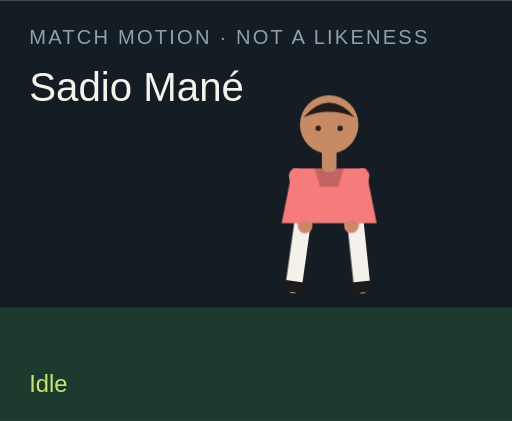
t = 0.00 s
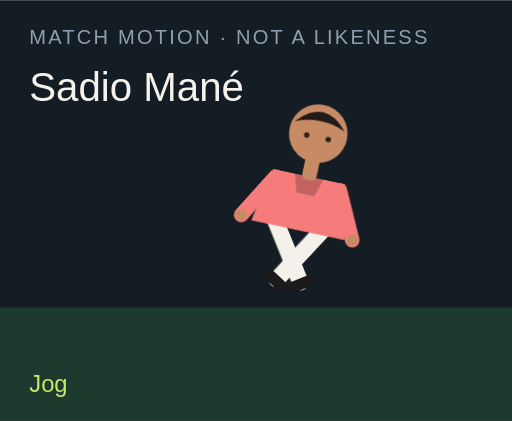
t = 1.50 s
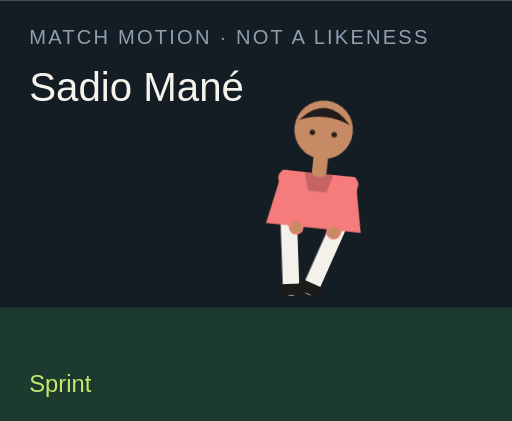
t = 3.00 s
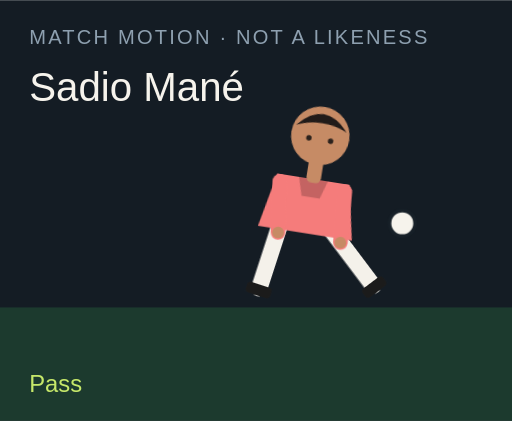
t = 4.50 s
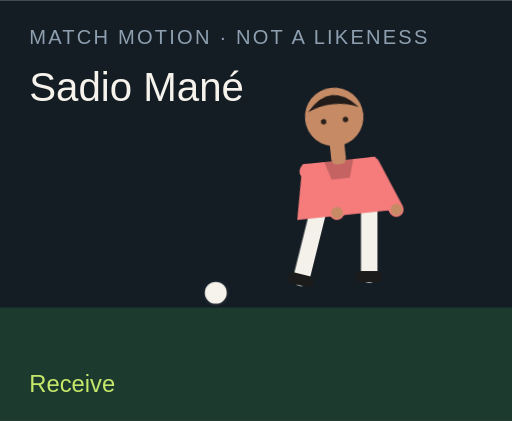
t = 6.00 s
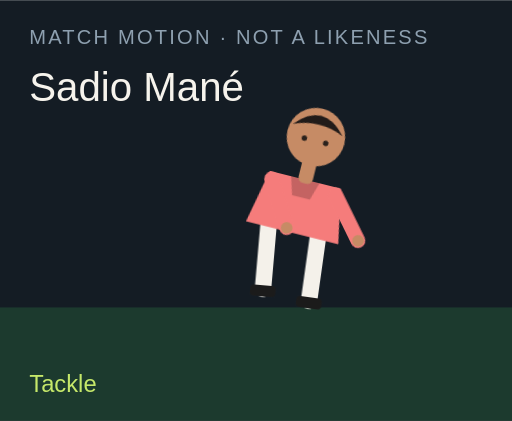
t = 7.50 s

The animated SVG that drew these frames (rendered in a browser with its animation timeline set to each time). Animation: 18 CSS @keyframes rules; one cycle of 9.00 s, repeats indefinitely.

<?xml version="1.0" encoding="UTF-8"?>
<svg xmlns="http://www.w3.org/2000/svg" viewBox="0 0 280 230" role="img">
  <style>@media (prefers-reduced-motion: reduce){animate,animateTransform{display:none}}</style>
  <rect width="280" height="230" fill="#141c24"/>
  <rect y="168" width="280" height="62" fill="#1c3a2e"/>
  <text x="16" y="24" fill="#8ea0b0" font-family="Arial,sans-serif" font-size="11" letter-spacing="1.2">MATCH MOTION · NOT A LIKENESS</text>
  <text x="16" y="55" fill="#f6f3ec" font-family="Impact,sans-serif" font-size="22">Sadio Mané</text>
  <circle r="7" fill="#f6f3ec" stroke="#172028" stroke-width="2" id="motion-37060" cx="150" cy="160" opacity="0">
    
    
    
  </circle>
  <g transform="translate(132 40)">
    <g id="motion-37082" transform="rotate(0 48 90)">
      
      <g id="motion-37084" transform="translate(0 0)">
        
        <g transform="translate(34 78)"><g id="motion-37086" transform="rotate(8)"><path d="M0 0 V38" stroke="#f4f1ea" stroke-width="9" stroke-linecap="round"/><rect x="-7" y="36" width="14" height="6" rx="2" fill="#1b1b1b"/></g></g>
        <g transform="translate(62 78)"><g id="motion-37088" transform="rotate(-6)"><path d="M0 0 V38" stroke="#f4f1ea" stroke-width="9" stroke-linecap="round"/><rect x="-7" y="36" width="14" height="6" rx="2" fill="#1b1b1b"/></g></g>
        <path d="M28 52 h40 l6 30 H22 Z" fill="#f57c7b"/>
        <path d="M40 52 h16 l-3 10 H43 Z" fill="#000" opacity=".2"/>
        <g transform="translate(30 56)"><g id="motion-37090" transform="rotate(-10)"><path d="M0 0 V28" stroke="#f57c7b" stroke-width="8" stroke-linecap="round"/><circle cx="0" cy="28" r="3.2" fill="#c68b65"/></g></g>
        <g transform="translate(66 56)"><g id="motion-37092" transform="rotate(12)"><path d="M0 0 V28" stroke="#f57c7b" stroke-width="8" stroke-linecap="round"/><circle cx="0" cy="28" r="3.2" fill="#c68b65"/></g></g>
        <rect x="44" y="40" width="8" height="14" rx="3" fill="#c68b65"/>
        <circle cx="48" cy="28" r="16" fill="#c68b65"/>
        <path d="M34 24 Q48 8 62 24 Q48 18 34 24" fill="#211b19"/>
        <circle cx="42" cy="30" r="1.5" fill="#2a211c"/><circle cx="54" cy="30" r="1.5" fill="#2a211c"/>
      </g>
    </g>
  </g>
  <text x="16" y="214" fill="#c6e86a" font-family="Arial,sans-serif" font-size="13" opacity="1" id="motion-37064">Idle</text><text x="16" y="214" fill="#c6e86a" font-family="Arial,sans-serif" font-size="13" opacity="0" id="motion-37066">Jog</text><text x="16" y="214" fill="#c6e86a" font-family="Arial,sans-serif" font-size="13" opacity="0" id="motion-37068">Sprint</text><text x="16" y="214" fill="#c6e86a" font-family="Arial,sans-serif" font-size="13" opacity="0" id="motion-37070">Dribble</text><text x="16" y="214" fill="#c6e86a" font-family="Arial,sans-serif" font-size="13" opacity="0" id="motion-37072">Pass</text><text x="16" y="214" fill="#c6e86a" font-family="Arial,sans-serif" font-size="13" opacity="0" id="motion-37074">Shoot</text><text x="16" y="214" fill="#c6e86a" font-family="Arial,sans-serif" font-size="13" opacity="0" id="motion-37076">Receive</text><text x="16" y="214" fill="#c6e86a" font-family="Arial,sans-serif" font-size="13" opacity="0" id="motion-37078">Tackle</text><text x="16" y="214" fill="#c6e86a" font-family="Arial,sans-serif" font-size="13" opacity="0" id="motion-37080">Jump</text>
<style>@keyframes track-37061{0%{cx:150px}11.1%{cx:156px}22.2%{cx:164px}33.300000000000004%{cx:142px}44.4%{cx:190px}55.60000000000001%{cx:250px}66.7%{cx:118px}77.8%{cx:150px}88.9%{cx:150px}100%{cx:150px}}@keyframes track-37062{0%{cy:160px}11.1%{cy:158px}22.2%{cy:154px}33.300000000000004%{cy:156px}44.4%{cy:148px}55.60000000000001%{cy:96px}66.7%{cy:160px}77.8%{cy:160px}88.9%{cy:160px}100%{cy:160px}}@keyframes track-37063{0%{opacity:0}11.1%{opacity:0}22.2%{opacity:0}33.300000000000004%{opacity:1}44.4%{opacity:1}55.60000000000001%{opacity:1}66.7%{opacity:1}77.8%{opacity:0}88.9%{opacity:0}100%{opacity:0}}@keyframes track-37065{0%{opacity:1}11.1%{opacity:0}22.2%{opacity:0}33.300000000000004%{opacity:0}44.4%{opacity:0}55.60000000000001%{opacity:0}66.7%{opacity:0}77.8%{opacity:0}88.9%{opacity:0}100%{opacity:1}}@keyframes track-37067{0%{opacity:0}11.1%{opacity:1}22.2%{opacity:0}33.300000000000004%{opacity:0}44.4%{opacity:0}55.60000000000001%{opacity:0}66.7%{opacity:0}77.8%{opacity:0}88.9%{opacity:0}100%{opacity:0}}@keyframes track-37069{0%{opacity:0}11.1%{opacity:0}22.2%{opacity:1}33.300000000000004%{opacity:0}44.4%{opacity:0}55.60000000000001%{opacity:0}66.7%{opacity:0}77.8%{opacity:0}88.9%{opacity:0}100%{opacity:0}}@keyframes track-37071{0%{opacity:0}11.1%{opacity:0}22.2%{opacity:0}33.300000000000004%{opacity:1}44.4%{opacity:0}55.60000000000001%{opacity:0}66.7%{opacity:0}77.8%{opacity:0}88.9%{opacity:0}100%{opacity:0}}@keyframes track-37073{0%{opacity:0}11.1%{opacity:0}22.2%{opacity:0}33.300000000000004%{opacity:0}44.4%{opacity:1}55.60000000000001%{opacity:0}66.7%{opacity:0}77.8%{opacity:0}88.9%{opacity:0}100%{opacity:0}}@keyframes track-37075{0%{opacity:0}11.1%{opacity:0}22.2%{opacity:0}33.300000000000004%{opacity:0}44.4%{opacity:0}55.60000000000001%{opacity:1}66.7%{opacity:0}77.8%{opacity:0}88.9%{opacity:0}100%{opacity:0}}@keyframes track-37077{0%{opacity:0}11.1%{opacity:0}22.2%{opacity:0}33.300000000000004%{opacity:0}44.4%{opacity:0}55.60000000000001%{opacity:0}66.7%{opacity:1}77.8%{opacity:0}88.9%{opacity:0}100%{opacity:0}}@keyframes track-37079{0%{opacity:0}11.1%{opacity:0}22.2%{opacity:0}33.300000000000004%{opacity:0}44.4%{opacity:0}55.60000000000001%{opacity:0}66.7%{opacity:0}77.8%{opacity:1}88.9%{opacity:0}100%{opacity:0}}@keyframes track-37081{0%{opacity:0}11.1%{opacity:0}22.2%{opacity:0}33.300000000000004%{opacity:0}44.4%{opacity:0}55.60000000000001%{opacity:0}66.7%{opacity:0}77.8%{opacity:0}88.9%{opacity:1}100%{opacity:0}}@keyframes track-37083{0%{transform:rotate(0deg)}11.1%{transform:rotate(8deg)}22.2%{transform:rotate(16deg)}33.300000000000004%{transform:rotate(6deg)}44.4%{transform:rotate(4deg)}55.60000000000001%{transform:rotate(14deg)}66.7%{transform:rotate(-6deg)}77.8%{transform:rotate(34deg)}88.9%{transform:rotate(-6deg)}100%{transform:rotate(0deg)}}@keyframes track-37085{0%{transform:translate(0px,0px)}11.1%{transform:translate(0px,-3px)}22.2%{transform:translate(0px,-6px)}33.300000000000004%{transform:translate(0px,-2px)}44.4%{transform:translate(0px,2px)}55.60000000000001%{transform:translate(0px,-4px)}66.7%{transform:translate(0px,1px)}77.8%{transform:translate(0px,10px)}88.9%{transform:translate(0px,-18px)}100%{transform:translate(0px,0px)}}@keyframes track-37087{0%{transform:rotate(8deg)}11.1%{transform:rotate(-26deg)}22.2%{transform:rotate(-42deg)}33.300000000000004%{transform:rotate(-8deg)}44.4%{transform:rotate(6deg)}55.60000000000001%{transform:rotate(12deg)}66.7%{transform:rotate(20deg)}77.8%{transform:rotate(-8deg)}88.9%{transform:rotate(-10deg)}100%{transform:rotate(8deg)}}@keyframes track-37089{0%{transform:rotate(-6deg)}11.1%{transform:rotate(24deg)}22.2%{transform:rotate(38deg)}33.300000000000004%{transform:rotate(18deg)}44.4%{transform:rotate(-38deg)}55.60000000000001%{transform:rotate(-54deg)}66.7%{transform:rotate(6deg)}77.8%{transform:rotate(-22deg)}88.9%{transform:rotate(10deg)}100%{transform:rotate(-6deg)}}@keyframes track-37091{0%{transform:rotate(-10deg)}11.1%{transform:rotate(24deg)}22.2%{transform:rotate(36deg)}33.300000000000004%{transform:rotate(-18deg)}44.4%{transform:rotate(10deg)}55.60000000000001%{transform:rotate(-24deg)}66.7%{transform:rotate(-30deg)}77.8%{transform:rotate(12deg)}88.9%{transform:rotate(-74deg)}100%{transform:rotate(-10deg)}}@keyframes track-37093{0%{transform:rotate(12deg)}11.1%{transform:rotate(-20deg)}22.2%{transform:rotate(-32deg)}33.300000000000004%{transform:rotate(14deg)}44.4%{transform:rotate(-26deg)}55.60000000000001%{transform:rotate(18deg)}66.7%{transform:rotate(-22deg)}77.8%{transform:rotate(-6deg)}88.9%{transform:rotate(-74deg)}100%{transform:rotate(12deg)}}@media(prefers-reduced-motion:no-preference){#motion-37060{animation:track-37061 9s linear infinite both,track-37062 9s linear infinite both,track-37063 9s steps(1,end) infinite both}#motion-37064{animation:track-37065 9s steps(1,end) infinite both}#motion-37066{animation:track-37067 9s steps(1,end) infinite both}#motion-37068{animation:track-37069 9s steps(1,end) infinite both}#motion-37070{animation:track-37071 9s steps(1,end) infinite both}#motion-37072{animation:track-37073 9s steps(1,end) infinite both}#motion-37074{animation:track-37075 9s steps(1,end) infinite both}#motion-37076{animation:track-37077 9s steps(1,end) infinite both}#motion-37078{animation:track-37079 9s steps(1,end) infinite both}#motion-37080{animation:track-37081 9s steps(1,end) infinite both}#motion-37082{animation:track-37083 9s linear infinite both}#motion-37084{animation:track-37085 9s linear infinite both}#motion-37086{animation:track-37087 9s linear infinite both}#motion-37088{animation:track-37089 9s linear infinite both}#motion-37090{animation:track-37091 9s linear infinite both}#motion-37092{animation:track-37093 9s linear infinite both}}</style></svg>
